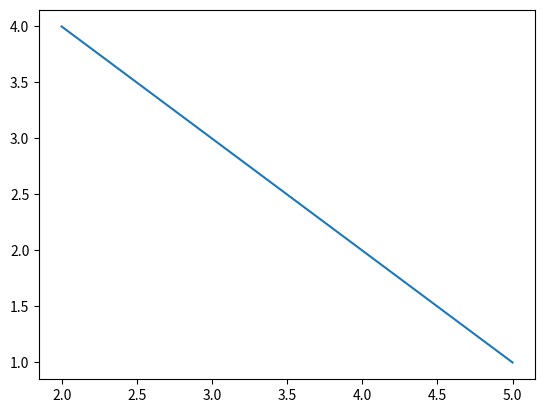

Generate this figure with matplotlib:
import matplotlib.pyplot as plt
def odredi_pravac(x1,y1,x2,y2, znak):
    x_koordinate=[x1,x2]
    y_koordinate=[y1,y2]
    plt.plot(x_koordinate,y_koordinate)
    if znak==0:
        plt.show()
    elif znak==1:
        naziv=input("Unesite naziv slike:")
        plt.savefig(f"{naziv}.pdf")
odredi_pravac(2,4,5,1,7)
